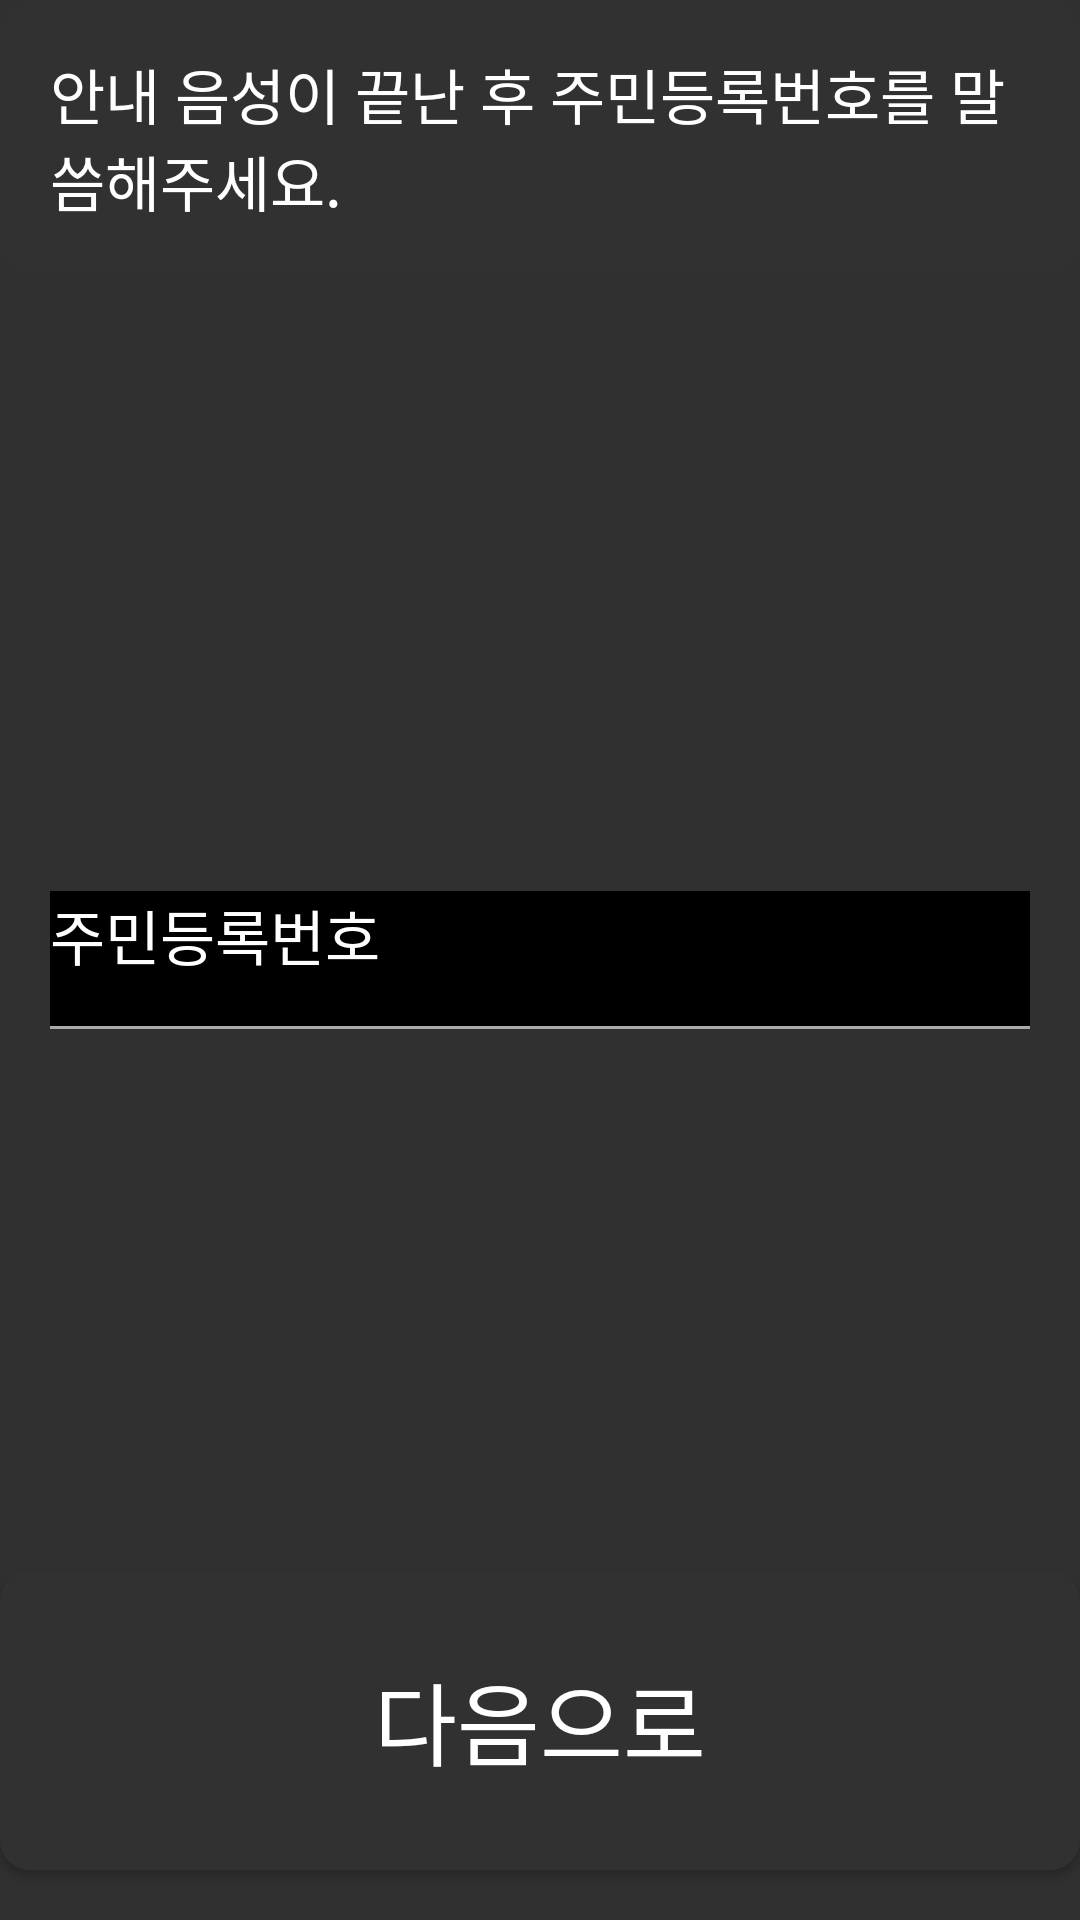

Reconstruct the res/layout file that produces this screen, plus the resources it refers to.
<!-- AndroidManifest.xml: application theme Theme.Design.NoActionBar -->
<!-- res/layout/fragment_login_birth.xml -->
<?xml version="1.0" encoding="utf-8"?>
<FrameLayout xmlns:android="http://schemas.android.com/apk/res/android"
    android:layout_width="match_parent"
    android:layout_height="match_parent">

    
    <TextView
        android:id="@+id/notice_box"
        android:layout_width="match_parent"
        android:layout_height="wrap_content"
        android:text="안내 음성이 끝난 후 주민등록번호를 말씀해주세요."
        android:textSize="60px"
        android:padding="50px"
        android:textColor="#FFFFFF"
        android:drawableStart="@drawable/ic_notice"
        android:layout_centerHorizontal="true"
        android:background="@drawable/btn_round"
        android:layout_gravity="top"/>

    
    <TextView
        android:id="@+id/text_name"
        android:layout_width="match_parent"
        android:layout_height="wrap_content"
        android:layout_gravity="center"
        android:layout_margin="50px"
        android:background="@drawable/txt_border"
        android:paddingBottom="50px"
        android:text="주민등록번호"
        android:textColor="#FFFFFF"
        android:textSize="60px" />














    
    <Button
        android:id="@+id/btn_next"
        android:layout_width="match_parent"
        android:layout_height="300px"
        android:layout_alignParentBottom="true"
        android:layout_marginBottom="50px"
        android:background="@drawable/btn_round"
        android:text="다음으로"
        android:textColor="#FFFFFF"
        android:textSize="90px"
        android:layout_gravity="bottom" />

</FrameLayout>
<!-- resources referenced by this layout -->
<resources>
  <!-- drawable btn_round (drawable) -->
  <?xml version="1.0" encoding="utf-8"?>
  <shape xmlns:android="http://schemas.android.com/apk/res/android">
      <corners
          android:radius="10dp"
          />
  
      <solid
          android:color="#313131"
          />
  </shape>
  <!-- drawable txt_border (drawable) -->
  <?xml version="1.0" encoding="utf-8"?>
  <layer-list xmlns:android="http://schemas.android.com/apk/res/android">
  
      <item>
          <shape android:shape="rectangle">
              <solid android:color="#AAAAAA" />
          </shape>
      </item>
      <item android:bottom="1dp">
          <shape android:shape="rectangle">
              <solid android:color="#000000" />
          </shape>
      </item>
  
  </layer-list>
</resources>
